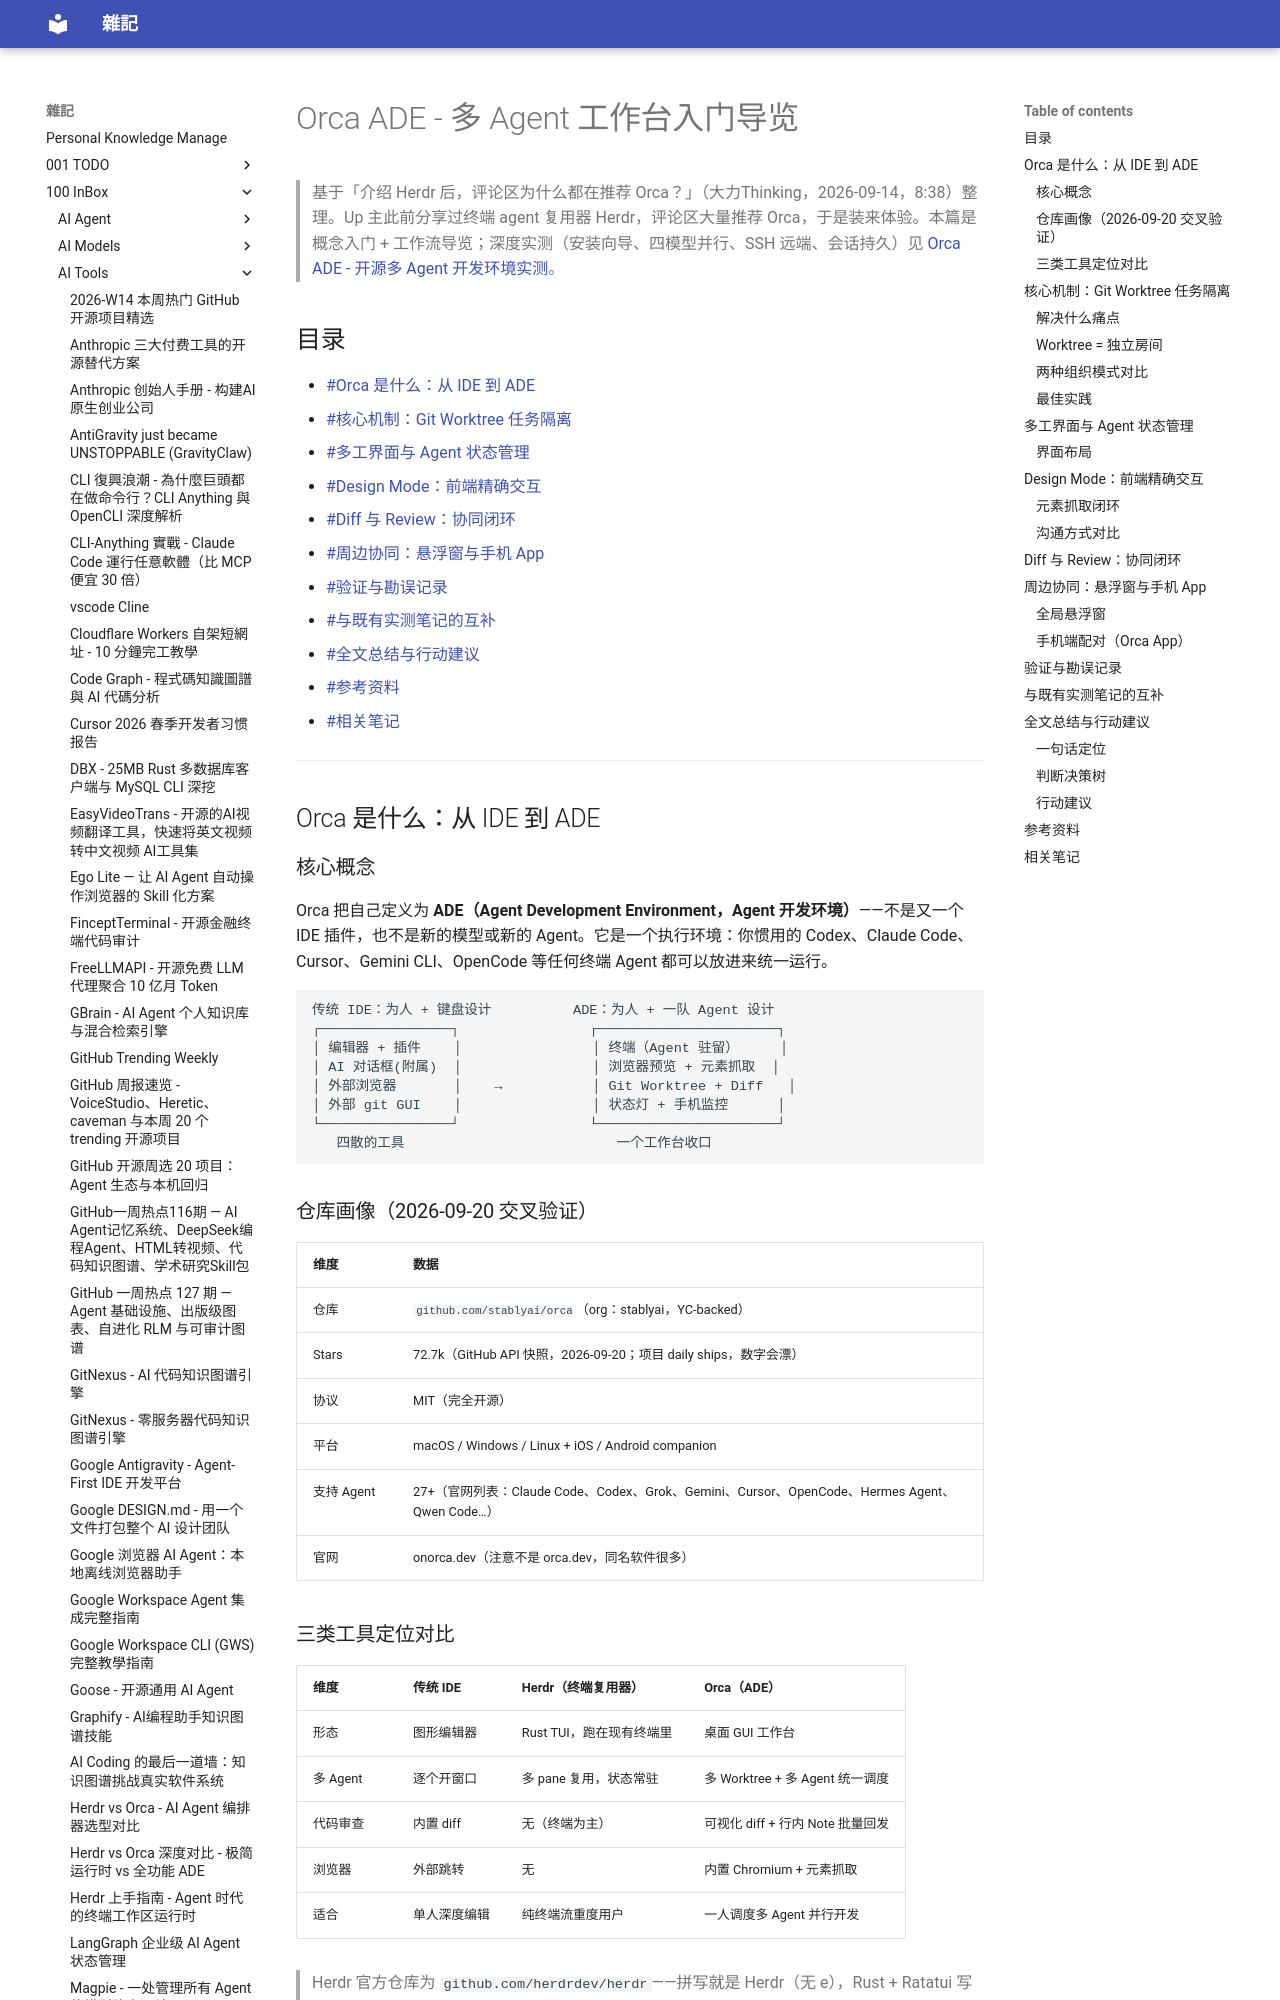

repository: yudady/yudady.github.io · page: 100-InBox/AI-Tools/Orca ADE - 多 Agent 工作台入门导览/index.html · generator: mkdocs

---
title: Orca ADE - 多 Agent 工作台入门导览
aliases:
  - Orca ADE 入门导览
  - 大力Thinking Orca 体验
  - Herdr vs Orca
tags:
  - ai-agent
  - ai-tools
  - status/active
  - type/doc
source:
  - "https://www.youtube.com/watch?v=U6ZHJPNvlxU"
  - "https://github.com/stablyai/orca"
  - "https://www.onorca.dev/"
  - "https://github.com/herdrdev/herdr"
author: 大力Thinking
created: 2026-09-20
updated: 2026-09-20
description: |
  大力Thinking 频道的 Orca 入门导览笔记：ADE（Agent Development Environment）概念、Git Worktree 任务隔离、Design Mode 元素抓取、Diff 批量评审与手机配对。与《Orca ADE - 开源多 Agent 开发环境实测》互补，本篇偏概念框架与上手导览。
level: beginner
stars: 3
---

# Orca ADE - 多 Agent 工作台入门导览

> 基于「介绍 Herdr 后，评论区为什么都在推荐 Orca？」（大力Thinking，2026-09-14，8:38）整理。Up 主此前分享过终端 agent 复用器 Herdr，评论区大量推荐 Orca，于是装来体验。本篇是概念入门 + 工作流导览；深度实测（安装向导、四模型并行、SSH 远端、会话持久）见 [[Orca ADE - 开源多 Agent 开发环境实测]]。

## 目录

- [[#Orca 是什么：从 IDE 到 ADE]]
- [[#核心机制：Git Worktree 任务隔离]]
- [[#多工界面与 Agent 状态管理]]
- [[#Design Mode：前端精确交互]]
- [[#Diff 与 Review：协同闭环]]
- [[#周边协同：悬浮窗与手机 App]]
- [[#验证与勘误记录]]
- [[#与既有实测笔记的互补]]
- [[#全文总结与行动建议]]
- [[#参考资料]]
- [[#相关笔记]]

---

## Orca 是什么：从 IDE 到 ADE

### 核心概念

Orca 把自己定义为 **ADE（Agent Development Environment，Agent 开发环境）**——不是又一个 IDE 插件，也不是新的模型或新的 Agent。它是一个执行环境：你惯用的 Codex、Claude Code、Cursor、Gemini CLI、OpenCode 等任何终端 Agent 都可以放进来统一运行。

```
传统 IDE：为人 + 键盘设计          ADE：为人 + 一队 Agent 设计
┌────────────────┐                ┌──────────────────────┐
│ 编辑器 + 插件    │                │ 终端（Agent 驻留）     │
│ AI 对话框(附属)  │                │ 浏览器预览 + 元素抓取  │
│ 外部浏览器       │    →           │ Git Worktree + Diff   │
│ 外部 git GUI    │                │ 状态灯 + 手机监控      │
└────────────────┘                └──────────────────────┘
   四散的工具                          一个工作台收口
```
